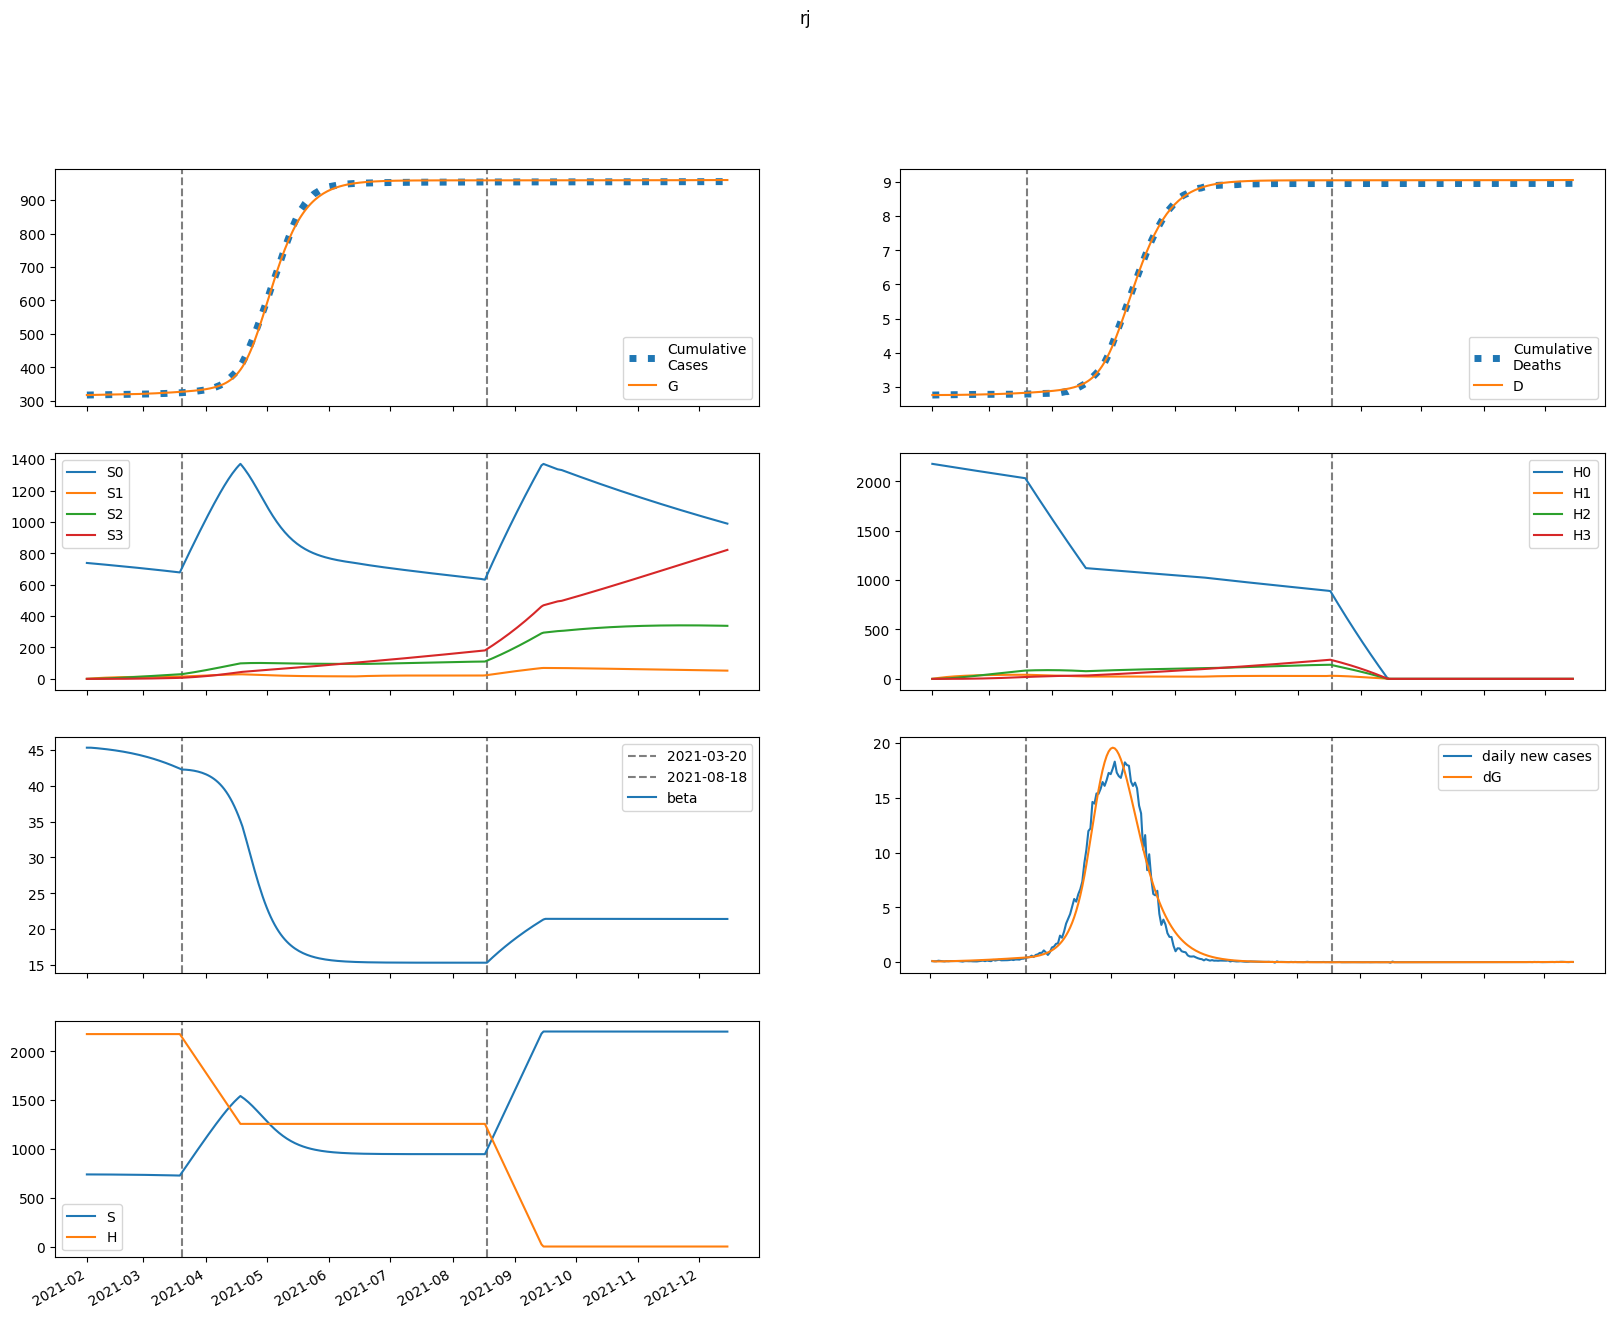

Source data for this figure (header and first rows):
series, 2021-02-01, 2021-02-02, 2021-02-03, 2021-02-04, 2021-02-05, 2021-02-06, 2021-02-07, 2021-02-08, 2021-02-09, 2021-02-10, 2021-02-11, 2021-02-12, 2021-02-13, 2021-02-14, 2021-02-15, 2021-02-16, 2021-02-17, 2021-02-18, 2021-02-19, 2021-02-20, 2021-02-21, 2021-02-22, 2021-02-23
S, 738729, 738720, 738653, 738567, 738472, 738372, 738267, 738157, 738041, 737919, 737792, 737659, 737519, 737373, 737219, 737059, 736891, 736716, 736532, 736341, 736140, 735931, 735713
E, 419, 302.7, 279, 281.3, 291.2, 303.9, 318, 333, 348.9, 365.7, 383.3, 401.7, 420.9, 441, 461.9, 483.7, 506.4, 530, 554.4, 579.8, 606.2, 633.5, 661.7
I, 17.23, 123.5, 155.8, 168.8, 177.2, 185, 193, 201.7, 210.9, 220.8, 231.2, 242.2, 253.8, 265.9, 278.6, 291.9, 305.7, 320.2, 335.2, 350.8, 367, 383.9, 401.4
A, 1.915, 14.1, 20.36, 24.66, 28.17, 31.27, 34.13, 36.85, 39.47, 42.04, 44.6, 47.18, 49.79, 52.46, 55.2, 58.02, 60.92, 63.93, 67.04, 70.27, 73.61, 77.07, 80.66
IH, 0.0, 3.446, 27.53, 53.8, 78.01, 99.6, 118.9, 136.4, 152.5, 167.6, 182, 195.9, 209.6, 223.1, 236.6, 250.3, 264.3, 278.5, 293, 308, 323.5, 339.4, 355.9
IN, 3.446, 6.853, 31.47, 62.26, 95.31, 129.7, 165.2, 201.9, 239.9, 279.3, 320.2, 362.7, 407, 453, 501, 550.9, 602.9, 657.1, 713.5, 772.3, 833.6, 897.3, 963.7
D, 2766, 2766, 2766, 2766, 2766, 2767, 2767, 2767, 2768, 2768, 2769, 2770, 2770, 2771, 2772, 2773, 2773, 2774, 2775, 2776, 2777, 2779, 2780
R, 0.0, 0.4228, 3.922, 13.15, 28.17, 48.49, 73.58, 103, 136.5, 173.7, 214.5, 258.8, 306.6, 357.7, 412.3, 470.3, 531.9, 597.1, 665.9, 738.6, 815.2, 895.9, 980.8
G, 317491, 317604, 317686, 317761, 317837, 317916, 317998, 318084, 318174, 318268, 318367, 318470, 318578, 318692, 318811, 318936, 319066, 319203, 319346, 319496, 319653, 319816, 319987
H, 2176372, 2176372, 2176372, 2176372, 2176372, 2176372, 2176372, 2176372, 2176372, 2176372, 2176372, 2176372, 2176372, 2176372, 2176372, 2176372, 2176372, 2176372, 2176372, 2176372, 2176372, 2176372, 2176372
S0, 738729, 737612, 736438, 735248, 734051, 732851, 731647, 730440, 729230, 728016, 726799, 725577, 724351, 723120, 721885, 720645, 719399, 718148, 716891, 715628, 714358, 713082, 711799
E0, 419, 302.7, 278.9, 281, 290.6, 302.9, 316.6, 331.1, 346.6, 362.8, 379.8, 397.6, 416.2, 435.6, 455.8, 476.9, 498.8, 521.5, 545.1, 569.6, 595, 621.3, 648.5
I0, 17.23, 123.5, 155.8, 168.8, 177.1, 184.7, 192.6, 201.1, 210, 219.6, 229.7, 240.4, 251.6, 263.3, 275.6, 288.4, 301.8, 315.8, 330.3, 345.3, 361, 377.3, 394.1
A0, 1.915, 14.1, 20.36, 24.66, 28.15, 31.24, 34.08, 36.76, 39.34, 41.87, 44.38, 46.9, 49.45, 52.04, 54.7, 57.43, 60.25, 63.17, 66.18, 69.3, 72.53, 75.87, 79.34
IH0, 0.0, 3.446, 27.53, 53.8, 78, 99.58, 118.8, 136.3, 152.3, 167.2, 181.5, 195.2, 208.6, 221.8, 235.1, 248.5, 262, 275.8, 290, 304.6, 319.5, 335, 350.9
IN0, 3.446, 6.853, 31.47, 62.26, 95.3, 129.6, 165.1, 201.7, 239.6, 278.8, 319.5, 361.8, 405.7, 451.3, 498.7, 548.1, 599.4, 652.9, 708.5, 766.3, 826.6, 889.2, 954.4
D0, 2766, 2766, 2766, 2766, 2766, 2767, 2767, 2767, 2768, 2768, 2769, 2770, 2770, 2771, 2772, 2773, 2773, 2774, 2775, 2776, 2777, 2778, 2780
R0, 0.0, 0.4228, 3.922, 13.15, 28.17, 48.49, 73.57, 103, 136.4, 173.5, 214.3, 258.4, 306, 356.9, 411.1, 468.8, 529.8, 594.4, 662.7, 734.6, 810.3, 890, 973.8
G0, 317491, 317604, 317686, 317761, 317837, 317915, 317997, 318083, 318172, 318266, 318364, 318466, 318574, 318686, 318804, 318927, 319055, 319190, 319331, 319478, 319632, 319792, 319960
H0, 2176372, 2173107, 2169847, 2166593, 2163343, 2160098, 2156858, 2153622, 2150392, 2147166, 2143946, 2140730, 2137519, 2134312, 2131111, 2127914, 2124722, 2121535, 2118353, 2115175, 2112003, 2108835, 2105671
S1, 0.0, 1108, 2135, 3087, 3969, 4786, 5542, 6243, 6892, 7492, 8048, 8561, 9036, 9476, 9881, 10256, 10602, 10921, 11216, 11487, 11737, 11966, 12178
E1, 0.0, 0.0, 0.1008, 0.319, 0.6177, 0.9704, 1.362, 1.783, 2.229, 2.696, 3.182, 3.686, 4.207, 4.745, 5.299, 5.869, 6.456, 7.06, 7.68, 8.318, 8.973, 9.646, 10.34
I1, 0.0, 0.0, 0.0, 0.0272, 0.1025, 0.2283, 0.399, 0.6071, 0.8457, 1.109, 1.393, 1.695, 2.012, 2.343, 2.687, 3.043, 3.41, 3.789, 4.18, 4.582, 4.995, 5.42, 5.856
A1, 0.0, 0.0, 0.0, 0.003023, 0.01199, 0.02812, 0.05161, 0.08214, 0.1192, 0.1622, 0.2107, 0.264, 0.3218, 0.3836, 0.4493, 0.5184, 0.5908, 0.6663, 0.7448, 0.8263, 0.9106, 0.9977, 1.088
IH1, 0.0, 0.0, 0.0, 0.0, 0.005441, 0.02497, 0.06618, 0.1342, 0.2318, 0.3598, 0.5177, 0.7045, 0.9184, 1.158, 1.421, 1.706, 2.012, 2.336, 2.679, 3.039, 3.416, 3.808, 4.216
IN1, 0.0, 0.0, 0.0, 0.0, 0.005441, 0.02587, 0.07122, 0.1502, 0.2699, 0.4359, 0.6527, 0.9238, 1.252, 1.64, 2.09, 2.603, 3.182, 3.827, 4.541, 5.324, 6.179, 7.107, 8.108
D1, 0.0, 0.0, 0.0, 0.0, 0.0, 1.892951365269759e-05, 0.0001058, 0.0003361, 0.000803, 0.001609, 0.002861, 0.004662, 0.007113, 0.01031, 0.01434, 0.01928, 0.02522, 0.03221, 0.04034, 0.04966, 0.06024, 0.07212, 0.08537
R1, 0.0, 0.0, 0.0, 0.0, 0.0006045, 0.004013, 0.01428, 0.03695, 0.07849, 0.1458, 0.2459, 0.3858, 0.5719, 0.8106, 1.108, 1.469, 1.9, 2.405, 2.99, 3.658, 4.414, 5.262, 6.207
G1, 0.0, 0.0, 0.0, 0.0272, 0.1133, 0.2801, 0.5421, 0.9098, 1.391, 1.993, 2.721, 3.58, 4.576, 5.711, 6.992, 8.423, 10.01, 11.75, 13.66, 15.73, 17.98, 20.4, 23
H1, 0.0, 3265, 6291, 9096, 11697, 14106, 16339, 18407, 20323, 22097, 23739, 25259, 26666, 27968, 29171, 30284, 31313, 32264, 33141, 33952, 34699, 35389, 36024
S2, 0.0, 0.0, 79.14, 230.7, 448.4, 726.5, 1060, 1443, 1871, 2341, 2848, 3389, 3960, 4558, 5180, 5823, 6486, 7165, 7859, 8566, 9283, 10010, 10744
E2, 0.0, 0.0, 0.0, 0.003224, 0.01257, 0.03007, 0.05732, 0.09565, 0.1463, 0.2103, 0.2889, 0.3829, 0.4934, 0.6214, 0.7679, 0.9338, 1.12, 1.328, 1.559, 1.813, 2.091, 2.395, 2.726
I2, 0.0, 0.0, 0.0, 0.0, 0.0008704, 0.003917, 0.01047, 0.02176, 0.03888, 0.06283, 0.09449, 0.1347, 0.1842, 0.2437, 0.314, 0.3957, 0.4896, 0.5962, 0.7163, 0.8506, 0.9997, 1.164, 1.345
A2, 0.0, 0.0, 0.0, 0.0, 9.6712931704657e-05, 0.0004545, 0.001266, 0.002732, 0.005055, 0.008433, 0.01306, 0.01911, 0.02678, 0.03622, 0.04762, 0.06113, 0.07692, 0.09514, 0.116, 0.1395, 0.166, 0.1955, 0.2283
IH2, 0.0, 0.0, 0.0, 0.0, 0.0, 0.0001741, 0.0009265, 0.002856, 0.0067, 0.01329, 0.02349, 0.03822, 0.05837, 0.08484, 0.1185, 0.1603, 0.211, 0.2714, 0.3424, 0.4249, 0.5195, 0.6272, 0.7487
IN2, 0.0, 0.0, 0.0, 0.0, 0.0, 0.0001741, 0.0009554, 0.003038, 0.007355, 0.01505, 0.02744, 0.04602, 0.07242, 0.1084, 0.1559, 0.2169, 0.2936, 0.3881, 0.5028, 0.6403, 0.803, 0.9937, 1.215
D2, 0.0, 0.0, 0.0, 0.0, 0.0, 0.0, 6.056683560960747e-07, 3.8291153745086394e-06, 1.376542214403636e-05, 3.7076440487129e-05, 8.330144680264642e-05, 0.000165, 0.000298, 0.0005011, 0.0007962, 0.001209, 0.001766, 0.0025, 0.003444, 0.004636, 0.006114, 0.007922, 0.0101
R2, 0.0, 0.0, 0.0, 0.0, 0.0, 1.93425863409314e-05, 0.0001426, 0.0005681, 0.001647, 0.00391, 0.008083, 0.0151, 0.02611, 0.04247, 0.06574, 0.0977, 0.1403, 0.1958, 0.2666, 0.3552, 0.4645, 0.5975, 0.7573
G2, 0.0, 0.0, 0.0, 0.0, 0.0008704, 0.004265, 0.01238, 0.02786, 0.05369, 0.09318, 0.15, 0.228, 0.3314, 0.4646, 0.6323, 0.8397, 1.092, 1.394, 1.753, 2.174, 2.663, 3.228, 3.874
H2, 0.0, 0.0, 233.2, 679.8, 1321, 2141, 3123, 4253, 5517, 6903, 8399, 9995, 11680, 13446, 15284, 17185, 19144, 21153, 23205, 25296, 27420, 29572, 31748
S3, 0.0, 0.0, 0.0, 0.9421, 3.688, 9.026, 17.67, 30.29, 47.46, 69.74, 97.6, 131.5, 171.8, 219, 273.2, 334.9, 404.2, 481.4, 566.6, 660.1, 762.1, 872.5, 991.6
E3, 0.0, 0.0, 0.0, 0.0, 2.4072346139592747e-05, 0.0001168, 0.0003392, 0.0007667, 0.001488, 0.002606, 0.004235, 0.006503, 0.009549, 0.01353, 0.01861, 0.02497, 0.03281, 0.04234, 0.05378, 0.06737, 0.08337, 0.1021, 0.1237
I3, 0.0, 0.0, 0.0, 0.0, 0.0, 6.499533457690042e-06, 3.5446804052659346e-05, 0.0001129, 0.0002747, 0.0005667, 0.001044, 0.00177, 0.002818, 0.004269, 0.006214, 0.008753, 0.01199, 0.01606, 0.02106, 0.02716, 0.03448, 0.0432, 0.05348
A3, 0.0, 0.0, 0.0, 0.0, 0.0, 7.221703841877824e-07, 4.0829678604663725e-06, 1.3443725339890425e-05, 3.375739587428924e-05, 7.165749420827858e-05, 0.0001355, 0.0002355, 0.0003835, 0.0005932, 0.0008805, 0.001263, 0.001759, 0.002392, 0.003183, 0.00416, 0.005349, 0.00678, 0.008486
IH3, 0.0, 0.0, 0.0, 0.0, 0.0, 0.0, 1.2999066915380085e-06, 8.158399208532415e-06, 2.928228535396061e-05, 7.90296989929079e-05, 0.0001783, 0.0003554, 0.0006462, 0.001095, 0.001754, 0.002686, 0.003959, 0.005655, 0.007862, 0.01068, 0.01421, 0.01859, 0.02393
IN3, 0.0, 0.0, 0.0, 0.0, 0.0, 0.0, 1.2999066915380085e-06, 8.37424661229124e-06, 3.085032755706247e-05, 8.544189802793287e-05, 0.0001978, 0.0004043, 0.0007535, 0.001308, 0.002147, 0.003365, 0.005077, 0.007417, 0.01054, 0.01463, 0.0199, 0.02656, 0.0349
D3, 0.0, 0.0, 0.0, 0.0, 0.0, 0.0, 0.0, 4.5226190717494606e-09, 3.290721936317396e-08, 1.347857796231739e-07, 4.097449180187575e-07, 1.0302072154676036e-06, 2.266722884909329e-06, 4.5150554297309905e-06, 8.324628578547496e-06, 1.4428055214657461e-05, 2.3771585625006144e-05, 3.754639398858739e-05, 5.722067407642921e-05, 8.457254391866032e-05, 0.0001217, 0.0001712, 0.0002358
R3, 0.0, 0.0, 0.0, 0.0, 0.0, 0.0, 1.444340768375565e-07, 1.2023942131751806e-06, 5.408484348763054e-06, 1.761521507696042e-05, 4.66950369935932e-05, 0.0001071, 0.0002208, 0.0004187, 0.0007431, 0.001249, 0.002009, 0.003108, 0.004657, 0.006785, 0.009645, 0.01342, 0.01832
G3, 0.0, 0.0, 0.0, 0.0, 0.0, 6.499533457690042e-06, 3.804661743573537e-05, 0.0001296, 0.0003367, 0.0007385, 0.001442, 0.002586, 0.004341, 0.00692, 0.01057, 0.0156, 0.02234, 0.0312, 0.04263, 0.05715, 0.07534, 0.09785, 0.1254
H3, 0.0, 0.0, 0.0, 2.776, 10.87, 26.6, 52.09, 89.27, 139.9, 205.6, 287.8, 387.8, 506.7, 645.8, 805.9, 987.8, 1192, 1420, 1672, 1948, 2250, 2576, 2928
beta, 45.31, 45.31, 45.31, 45.29, 45.26, 45.24, 45.21, 45.18, 45.15, 45.12, 45.08, 45.05, 45.01, 44.97, 44.93, 44.89, 44.85, 44.8, 44.75, 44.7, 44.65, 44.6, 44.54
